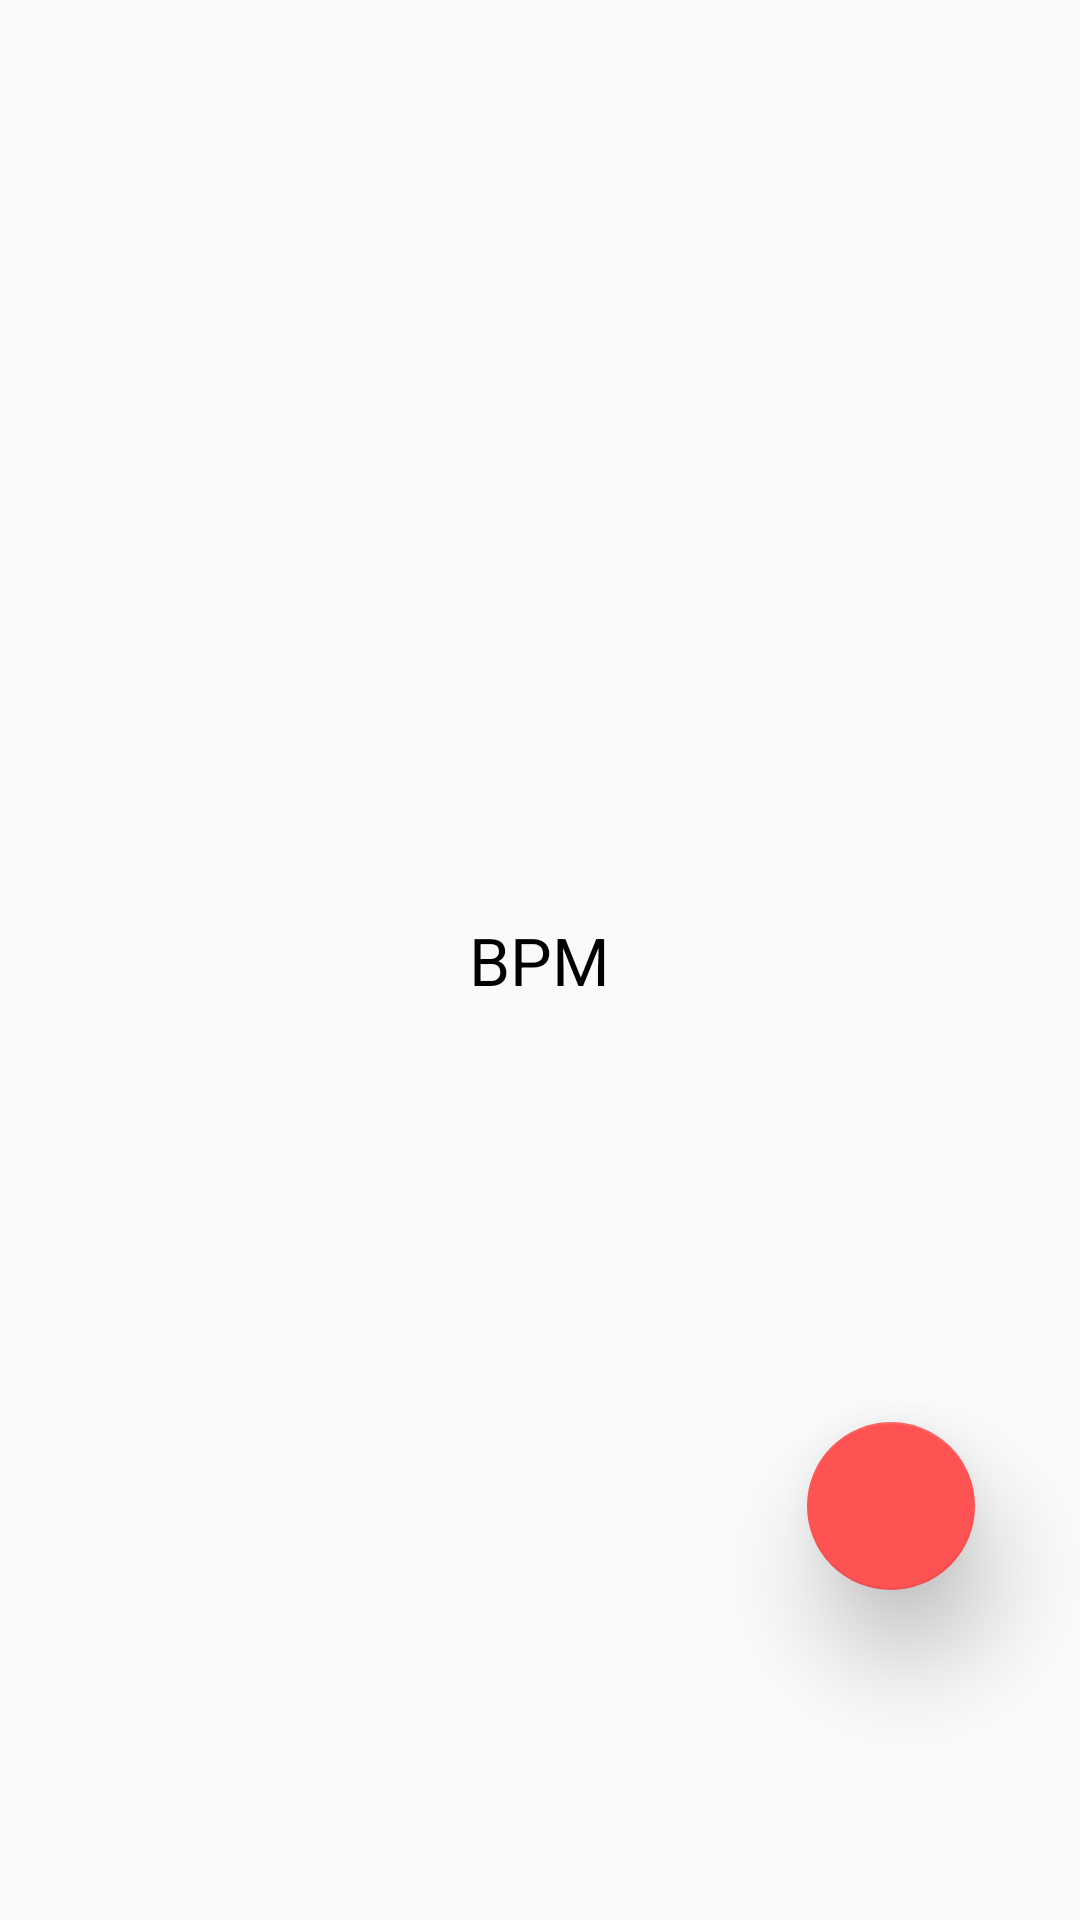

Here is an Android app screen rendered from its layout file. Give the layout XML and the strings, colors and styles it references.
<!-- AndroidManifest.xml: application theme AppTheme -->
<!-- res/layout/fragment_upload.xml -->
<FrameLayout xmlns:android="http://schemas.android.com/apk/res/android"
    xmlns:tools="http://schemas.android.com/tools"
    android:layout_width="match_parent"
    android:layout_height="match_parent"
    xmlns:app="http://schemas.android.com/apk/res-auto"
    tools:context="sunjc.materialdesigntest.heartRate.UploadFragment">


    <TextView
        android:layout_width="wrap_content"
        android:layout_height="wrap_content"
        android:textAppearance="?android:attr/textAppearanceLarge"
        android:text="BPM"
        android:id="@+id/HRdisp"
        android:layout_gravity="center" />

    <android.support.design.widget.FloatingActionButton
        android:id="@+id/UploadDataButton"
        android:layout_width="56dp"
        android:layout_height="wrap_content"
        android:layout_marginBottom="110dp"
        android:layout_marginRight="35dp"
        android:src="@drawable/ic_backup_white_24dp"
        app:elevation="20dp"
        android:layout_gravity="right|bottom" />

</FrameLayout>
<!-- resources referenced by this layout -->
<resources>
  <style name="AppTheme" parent="AppTheme.Base">
          
      </style>
  <style name="AppTheme.Base" parent="Theme.AppCompat.Light.NoActionBar">
          
          <item name="colorPrimary">@color/primaryColor</item>
          <item name="colorPrimaryDark">@color/primaryColorDark</item>
          <item name="colorAccent">@color/accentColor</item>
          <item name="android:textColorPrimary">@color/primaryTextColor</item>
          <item name="android:textColor">@color/textColor</item>
      </style>
  <item name="primaryColor" type="color">#00BCD4</item>
  <item name="primaryColorDark" type="color">#00838F</item>
  <item name="accentColor" type="color">#FF5252</item>
  <item name="primaryTextColor" type="color">#FFFFFF</item>
  <item name="textColor" type="color">#000</item>
</resources>
